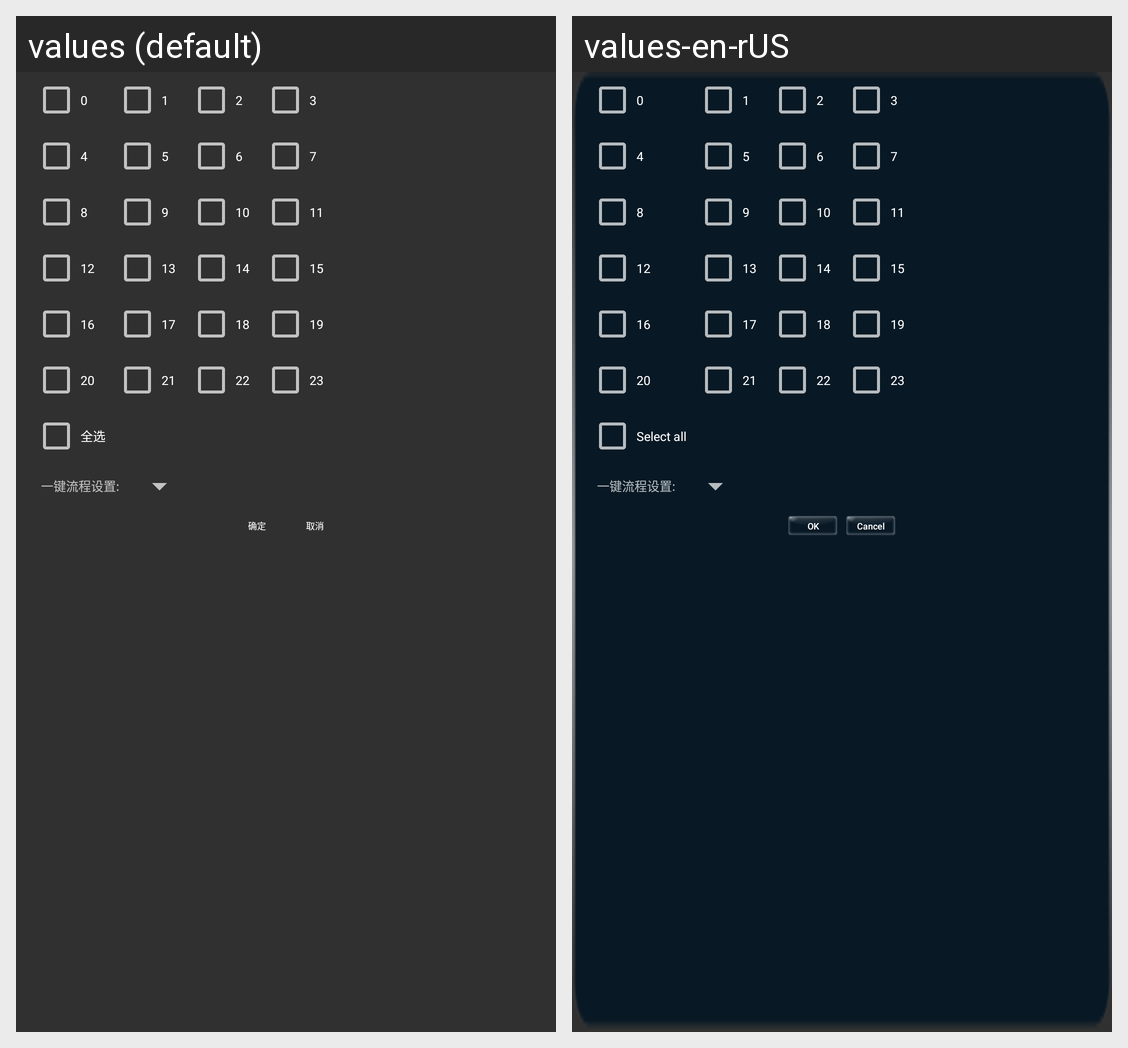

Locale-by-locale string values for the Android screen shown in this grid:
Android screen res/layout/select_time_select_job2.xml rendered under 2 locales, left to right: values (default), values-en-rUS. Device: Nexus 5 (rendered at 1080×1920; each locale shown at half size, 540×960, under a caption strip naming it); theme AppTheme.
Strings drawn on this screen, with the default value and each locale's value (text and hints the layout hard-codes, and strings that could not be matched under every locale, appear in the picture but are not listed):

all
  values: 全选
  values-en-rUS: Select all

sure
  values: 确定
  values-en-rUS: OK

cancel
  values: 取消
  values-en-rUS: Cancel
